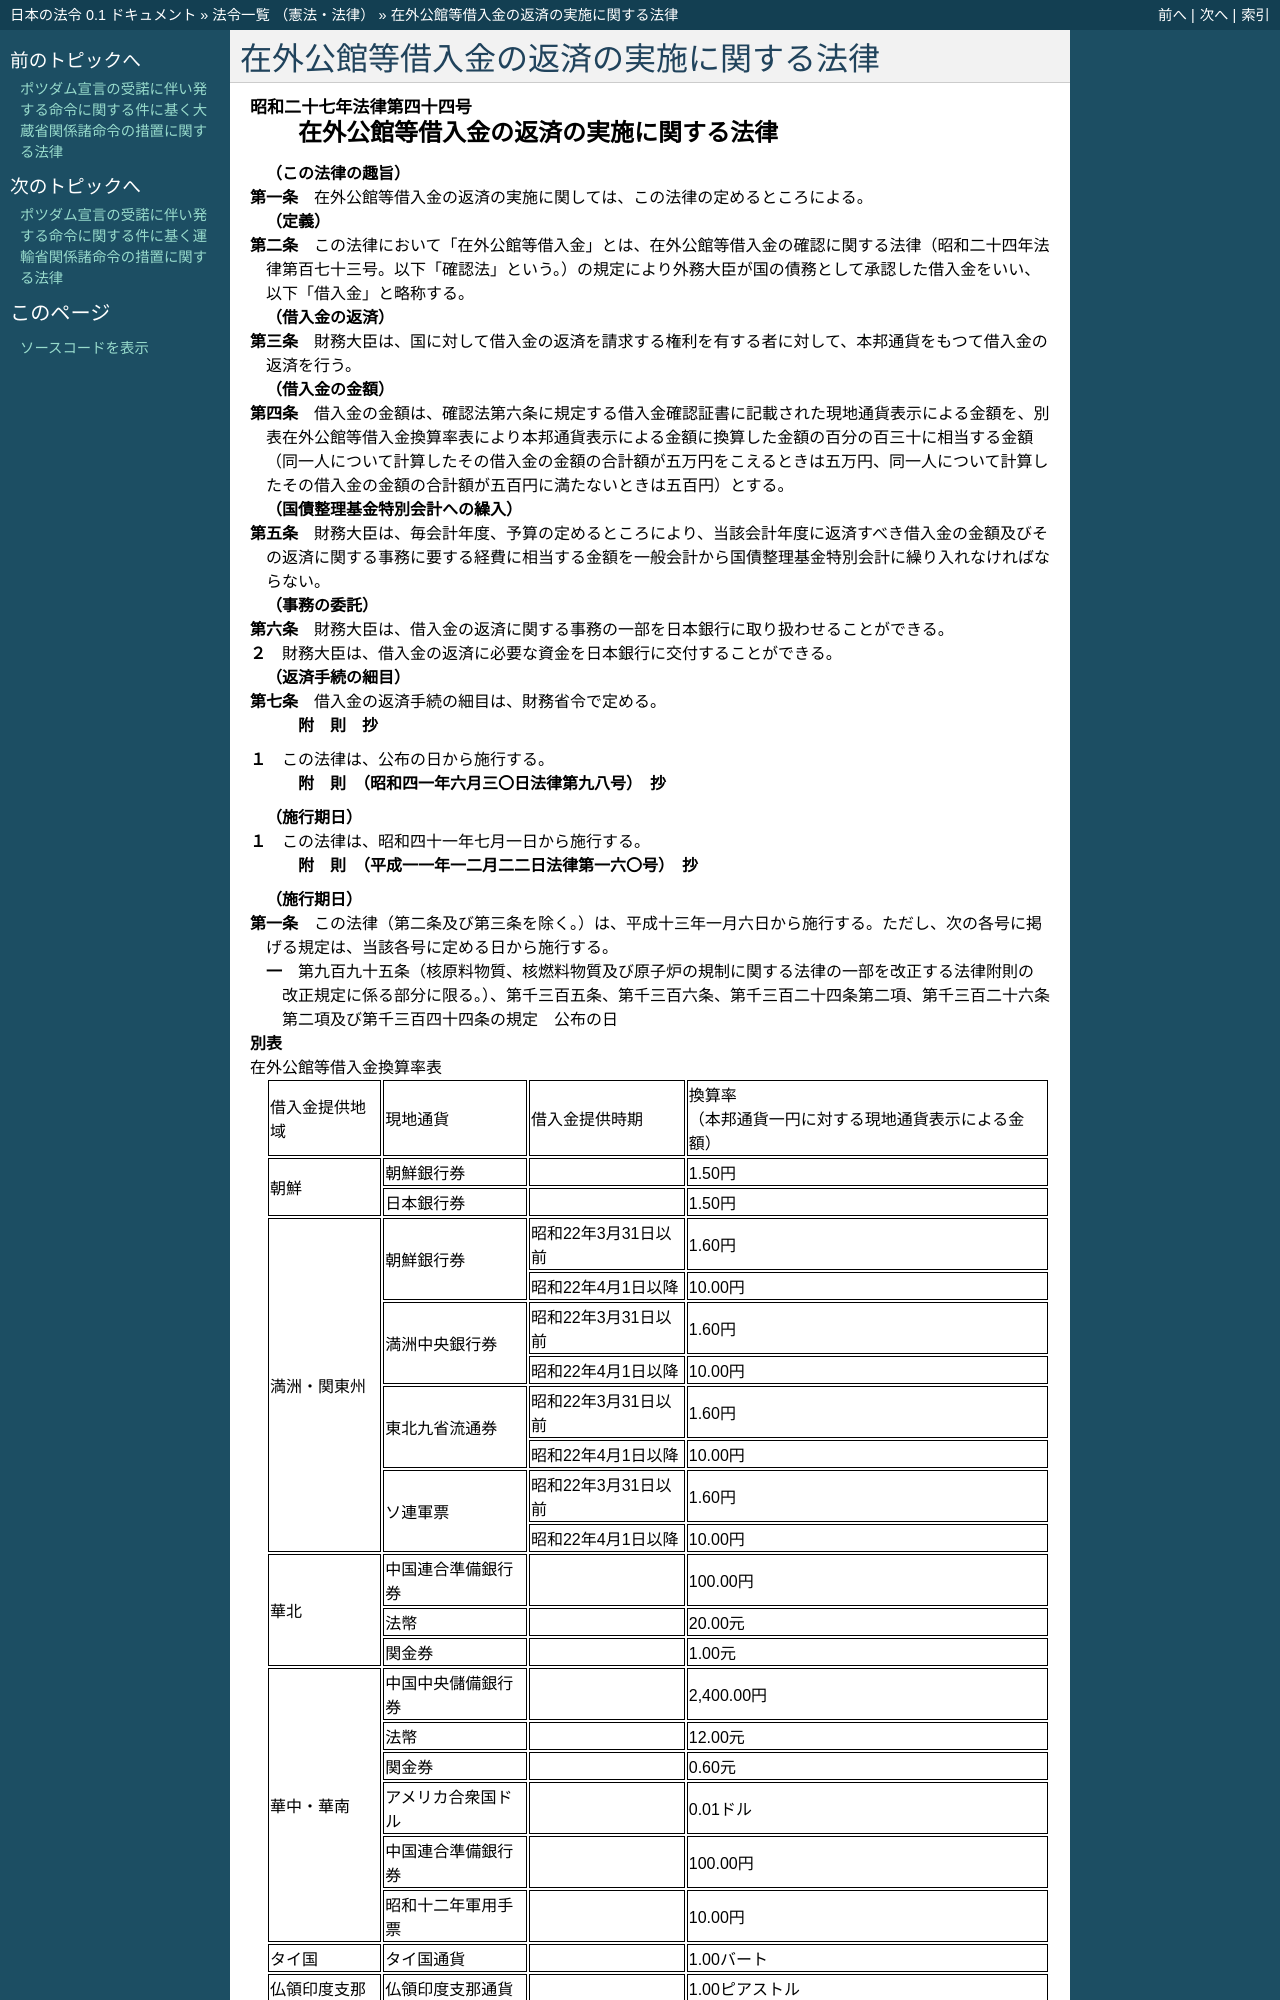

repository: ledmonster/japanese-law · page: doc/327/327AC0000000044_20010106_411AC0000000160.html · generator: sphinx

.. _327AC0000000044_20010106_411AC0000000160:

:orphan:

========================================
在外公館等借入金の返済の実施に関する法律
========================================

.. raw:: html
    
    
    <main id="contentsLaw" class="active">
    <div id="innerDocument" class="active">
    
    
    
    
    <div style="margin-bottom: 12px;">
    <div id="lawTitleNo" style="font-size: 1.067rem; font-weight: bold;" class="_shokanBoxParent">昭和二十七年法律第四十四号<div class="_shokanBox"></div>
    <div class="_inyoBox" id="_inyo_"></div>
    </div>
    <div id="lawTitle" style="margin-left: 3rem; font-size: 1.5rem; font-weight: bold; line-height: 1.25em;" class="_shokanBoxParent">
    <span data-xpath="">在外公館等借入金の返済の実施に関する法律</span><div class="_shokanBox" id="_shokan_"><div class="_shokanBtnIcons"></div></div>
    <div class="_inyoBox" id="_inyo_"></div>
    </div>
    </div><section id="MainProvision" class="active MainProvision"><section id="" class="active Article"><div style="margin-left: 1em; font-weight: bold;" class="_div_ArticleCaption _shokanBoxParent">
    <span data-xpath="">（この法律の趣旨）</span><div class="_shokanBox" id="_shokan_"><div class="_shokanBtnIcons"></div></div>
    <div class="_inyoBox" id="_inyo_"></div>
    </div>
    <div style="margin-left: 1em; text-indent: -1em;" id="" class="_div_ArticleTitle _shokanBoxParent">
    <span style="font-weight: bold;">第一条</span>　<span data-xpath="">在外公館等借入金の返済の実施に関しては、この法律の定めるところによる。</span><div class="_shokanBox" id="_shokan_"><div class="_shokanBtnIcons"></div></div>
    <div class="_inyoBox" id="_inyo_"></div>
    </div></section><section id="" class="active Article"><div style="margin-left: 1em; font-weight: bold;" class="_div_ArticleCaption _shokanBoxParent">
    <span data-xpath="">（定義）</span><div class="_shokanBox" id="_shokan_"><div class="_shokanBtnIcons"></div></div>
    <div class="_inyoBox" id="_inyo_"></div>
    </div>
    <div style="margin-left: 1em; text-indent: -1em;" id="" class="_div_ArticleTitle _shokanBoxParent">
    <span style="font-weight: bold;">第二条</span>　<span data-xpath="">この法律において「在外公館等借入金」とは、在外公館等借入金の確認に関する法律（昭和二十四年法律第百七十三号。以下「確認法」という。）の規定により外務大臣が国の債務として承認した借入金をいい、以下「借入金」と略称する。</span><div class="_shokanBox" id="_shokan_"><div class="_shokanBtnIcons"></div></div>
    <div class="_inyoBox" id="_inyo_"></div>
    </div></section><section id="" class="active Article"><div style="margin-left: 1em; font-weight: bold;" class="_div_ArticleCaption _shokanBoxParent">
    <span data-xpath="">（借入金の返済）</span><div class="_shokanBox" id="_shokan_"><div class="_shokanBtnIcons"></div></div>
    <div class="_inyoBox" id="_inyo_"></div>
    </div>
    <div style="margin-left: 1em; text-indent: -1em;" id="" class="_div_ArticleTitle _shokanBoxParent">
    <span style="font-weight: bold;">第三条</span>　<span data-xpath="">財務大臣は、国に対して借入金の返済を請求する権利を有する者に対して、本邦通貨をもつて借入金の返済を行う。</span><div class="_shokanBox" id="_shokan_"><div class="_shokanBtnIcons"></div></div>
    <div class="_inyoBox" id="_inyo_"></div>
    </div></section><section id="" class="active Article"><div style="margin-left: 1em; font-weight: bold;" class="_div_ArticleCaption _shokanBoxParent">
    <span data-xpath="">（借入金の金額）</span><div class="_shokanBox" id="_shokan_"><div class="_shokanBtnIcons"></div></div>
    <div class="_inyoBox" id="_inyo_"></div>
    </div>
    <div style="margin-left: 1em; text-indent: -1em;" id="" class="_div_ArticleTitle _shokanBoxParent">
    <span style="font-weight: bold;">第四条</span>　<span data-xpath="">借入金の金額は、確認法第六条に規定する借入金確認証書に記載された現地通貨表示による金額を、別表在外公館等借入金換算率表により本邦通貨表示による金額に換算した金額の百分の百三十に相当する金額（同一人について計算したその借入金の金額の合計額が五万円をこえるときは五万円、同一人について計算したその借入金の金額の合計額が五百円に満たないときは五百円）とする。</span><div class="_shokanBox" id="_shokan_"><div class="_shokanBtnIcons"></div></div>
    <div class="_inyoBox" id="_inyo_"></div>
    </div></section><section id="" class="active Article"><div style="margin-left: 1em; font-weight: bold;" class="_div_ArticleCaption _shokanBoxParent">
    <span data-xpath="">（国債整理基金特別会計への繰入）</span><div class="_shokanBox" id="_shokan_"><div class="_shokanBtnIcons"></div></div>
    <div class="_inyoBox" id="_inyo_"></div>
    </div>
    <div style="margin-left: 1em; text-indent: -1em;" id="" class="_div_ArticleTitle _shokanBoxParent">
    <span style="font-weight: bold;">第五条</span>　<span data-xpath="">財務大臣は、毎会計年度、予算の定めるところにより、当該会計年度に返済すべき借入金の金額及びその返済に関する事務に要する経費に相当する金額を一般会計から国債整理基金特別会計に繰り入れなければならない。</span><div class="_shokanBox" id="_shokan_"><div class="_shokanBtnIcons"></div></div>
    <div class="_inyoBox" id="_inyo_"></div>
    </div></section><section id="" class="active Article"><div style="margin-left: 1em; font-weight: bold;" class="_div_ArticleCaption _shokanBoxParent">
    <span data-xpath="">（事務の委託）</span><div class="_shokanBox" id="_shokan_"><div class="_shokanBtnIcons"></div></div>
    <div class="_inyoBox" id="_inyo_"></div>
    </div>
    <div style="margin-left: 1em; text-indent: -1em;" id="" class="_div_ArticleTitle _shokanBoxParent">
    <span style="font-weight: bold;">第六条</span>　<span data-xpath="">財務大臣は、借入金の返済に関する事務の一部を日本銀行に取り扱わせることができる。</span><div class="_shokanBox" id="_shokan_"><div class="_shokanBtnIcons"></div></div>
    <div class="_inyoBox" id="_inyo_"></div>
    </div>
    <div style="margin-left: 1em; text-indent: -1em;" class="_div_ParagraphSentence _shokanBoxParent">
    <span style="font-weight: bold;">２</span>　<span data-xpath="">財務大臣は、借入金の返済に必要な資金を日本銀行に交付することができる。</span><div class="_shokanBox" id="_shokan_"><div class="_shokanBtnIcons"></div></div>
    <div class="_inyoBox" id="_inyo_"></div>
    </div></section><section id="" class="active Article"><div style="margin-left: 1em; font-weight: bold;" class="_div_ArticleCaption _shokanBoxParent">
    <span data-xpath="">（返済手続の細目）</span><div class="_shokanBox" id="_shokan_"><div class="_shokanBtnIcons"></div></div>
    <div class="_inyoBox" id="_inyo_"></div>
    </div>
    <div style="margin-left: 1em; text-indent: -1em;" id="" class="_div_ArticleTitle _shokanBoxParent">
    <span style="font-weight: bold;">第七条</span>　<span data-xpath="">借入金の返済手続の細目は、財務省令で定める。</span><div class="_shokanBox" id="_shokan_"><div class="_shokanBtnIcons"></div></div>
    <div class="_inyoBox" id="_inyo_"></div>
    </div></section></section><section id="" class="active SupplProvision"><div class="_div_SupplProvisionLabel SupplProvisionLabel _shokanBoxParent" style="margin-bottom: 10px; margin-left: 3em; font-weight: bold;">
    <span data-xpath="">附　則</span>　抄<div class="_shokanBox" id="_shokan_"><div class="_shokanBtnIcons"></div></div>
    <div class="_inyoBox" id="_inyo_"></div>
    </div>
    <section class="active Paragraph"><div style="margin-left: 1em; text-indent: -1em;" class="_div_ParagraphSentence _shokanBoxParent">
    <span style="font-weight: bold;">１</span>　<span data-xpath="">この法律は、公布の日から施行する。</span><div class="_shokanBox" id="_shokan_"><div class="_shokanBtnIcons"></div></div>
    <div class="_inyoBox" id="_inyo_"></div>
    </div></section></section><section id="" class="active SupplProvision"><div class="_div_SupplProvisionLabel SupplProvisionLabel _shokanBoxParent" style="margin-bottom: 10px; margin-left: 3em; font-weight: bold;">
    <span data-xpath="">附　則</span>　（昭和四一年六月三〇日法律第九八号）　抄<div class="_shokanBox" id="_shokan_"><div class="_shokanBtnIcons"></div></div>
    <div class="_inyoBox" id="_inyo_"></div>
    </div>
    <section class="active Paragraph"><div id="" style="margin-left: 1em; font-weight: bold;" class="_div_ParagraphCaption _shokanBoxParent">
    <span data-xpath="">（施行期日）</span><div class="_shokanBox"></div>
    <div class="_inyoBox"></div>
    </div>
    <div style="margin-left: 1em; text-indent: -1em;" class="_div_ParagraphSentence _shokanBoxParent">
    <span style="font-weight: bold;">１</span>　<span data-xpath="">この法律は、昭和四十一年七月一日から施行する。</span><div class="_shokanBox" id="_shokan_"><div class="_shokanBtnIcons"></div></div>
    <div class="_inyoBox" id="_inyo_"></div>
    </div></section></section><section id="" class="active SupplProvision"><div class="_div_SupplProvisionLabel SupplProvisionLabel _shokanBoxParent" style="margin-bottom: 10px; margin-left: 3em; font-weight: bold;">
    <span data-xpath="">附　則</span>　（平成一一年一二月二二日法律第一六〇号）　抄<div class="_shokanBox" id="_shokan_"><div class="_shokanBtnIcons"></div></div>
    <div class="_inyoBox" id="_inyo_"></div>
    </div>
    <section id="" class="active Article"><div style="margin-left: 1em; font-weight: bold;" class="_div_ArticleCaption _shokanBoxParent">
    <span data-xpath="">（施行期日）</span><div class="_shokanBox" id="_shokan_"><div class="_shokanBtnIcons"></div></div>
    <div class="_inyoBox" id="_inyo_"></div>
    </div>
    <div style="margin-left: 1em; text-indent: -1em;" id="" class="_div_ArticleTitle _shokanBoxParent">
    <span style="font-weight: bold;">第一条</span>　<span data-xpath="">この法律（第二条及び第三条を除く。）は、平成十三年一月六日から施行する。</span><span data-xpath="">ただし、次の各号に掲げる規定は、当該各号に定める日から施行する。</span><div class="_shokanBox" id="_shokan_"><div class="_shokanBtnIcons"></div></div>
    <div class="_inyoBox" id="_inyo_"></div>
    </div>
    <div id="" style="margin-left: 2em; text-indent: -1em;" class="_div_ItemSentence _shokanBoxParent">
    <span style="font-weight: bold;">一</span>　<span data-xpath="">第九百九十五条（核原料物質、核燃料物質及び原子炉の規制に関する法律の一部を改正する法律附則の改正規定に係る部分に限る。）、第千三百五条、第千三百六条、第千三百二十四条第二項、第千三百二十六条第二項及び第千三百四十四条の規定</span>　<span data-xpath="">公布の日</span><div class="_shokanBox" id="_shokan_"><div class="_shokanBtnIcons"></div></div>
    <div class="_inyoBox" id="_inyo_"></div>
    </div></section></section><section id="" class="active AppdxTable"><div style="font-weight:600;" class="_div_AppdxTableTitle _shokanBoxParent">別表<div class="_shokanBox" id="_shokan_"><div class="_shokanBtnIcons"></div></div>
    <div class="_inyoBox" id="_inyo_"></div>
    </div>
    <div class="_div_TableStructTitle _shokanBoxParent">在外公館等借入金換算率表<div class="_shokanBox"></div>
    <div class="_inyoBox"></div>
    </div>
    <div class="_shokanBoxParent">
    <table class="Table" style="margin-left: 1em;">
    <tr class="TableRow">
    <td style="border-top: black solid 1px; border-bottom: black solid 1px; border-left: black solid 1px; border-right: black solid 1px;" class="col-pad"><div><span data-xpath="">借入金提供地域</span></div></td>
    <td style="border-top: black solid 1px; border-bottom: black solid 1px; border-left: black solid 1px; border-right: black solid 1px;" class="col-pad"><div><span data-xpath="">現地通貨</span></div></td>
    <td style="border-top: black solid 1px; border-bottom: black solid 1px; border-left: black solid 1px; border-right: black solid 1px;" class="col-pad"><div><span data-xpath="">借入金提供時期</span></div></td>
    <td style="border-top: black solid 1px; border-bottom: black solid 1px; border-left: black solid 1px; border-right: black solid 1px;" class="col-pad"><div>
    <span data-xpath="">換算率</span><br><span data-xpath="">（本邦通貨一円に対する現地通貨表示による金額）</span>
    </div></td>
    </tr>
    <tr class="TableRow">
    <td style="border-top: black solid 1px; border-bottom: black solid 1px; border-left: black solid 1px; border-right: black solid 1px;" class="col-pad" rowspan="2"><div><span data-xpath="">朝鮮</span></div></td>
    <td style="border-top: black solid 1px; border-bottom: black solid 1px; border-left: black solid 1px; border-right: black solid 1px;" class="col-pad"><div><span data-xpath="">朝鮮銀行券</span></div></td>
    <td style="border-top: black solid 1px; border-bottom: black solid 1px; border-left: black solid 1px; border-right: black solid 1px;" class="col-pad"><div><span data-xpath="">　 </span></div></td>
    <td style="border-top: black solid 1px; border-bottom: black solid 1px; border-left: black solid 1px; border-right: black solid 1px;" class="col-pad"><div><span data-xpath="">1.50円</span></div></td>
    </tr>
    <tr class="TableRow">
    <td style="border-top: black solid 1px; border-bottom: black solid 1px; border-left: black solid 1px; border-right: black solid 1px;" class="col-pad"><div><span data-xpath="">日本銀行券</span></div></td>
    <td style="border-top: black solid 1px; border-bottom: black solid 1px; border-left: black solid 1px; border-right: black solid 1px;" class="col-pad"><div><span data-xpath="">　 </span></div></td>
    <td style="border-top: black solid 1px; border-bottom: black solid 1px; border-left: black solid 1px; border-right: black solid 1px;" class="col-pad"><div><span data-xpath="">1.50円</span></div></td>
    </tr>
    <tr class="TableRow">
    <td style="border-top: black solid 1px; border-bottom: black solid 1px; border-left: black solid 1px; border-right: black solid 1px;" class="col-pad" rowspan="8"><div><span data-xpath="">満洲・関東州</span></div></td>
    <td style="border-top: black solid 1px; border-bottom: black solid 1px; border-left: black solid 1px; border-right: black solid 1px;" class="col-pad" rowspan="2"><div><span data-xpath="">朝鮮銀行券</span></div></td>
    <td style="border-top: black solid 1px; border-bottom: black solid 1px; border-left: black solid 1px; border-right: black solid 1px;" class="col-pad"><div><span data-xpath="">昭和22年3月31日以前</span></div></td>
    <td style="border-top: black solid 1px; border-bottom: black solid 1px; border-left: black solid 1px; border-right: black solid 1px;" class="col-pad"><div><span data-xpath="">1.60円</span></div></td>
    </tr>
    <tr class="TableRow">
    <td style="border-top: black solid 1px; border-bottom: black solid 1px; border-left: black solid 1px; border-right: black solid 1px;" class="col-pad"><div><span data-xpath="">昭和22年4月1日以降</span></div></td>
    <td style="border-top: black solid 1px; border-bottom: black solid 1px; border-left: black solid 1px; border-right: black solid 1px;" class="col-pad"><div><span data-xpath="">10.00円</span></div></td>
    </tr>
    <tr class="TableRow">
    <td style="border-top: black solid 1px; border-bottom: black solid 1px; border-left: black solid 1px; border-right: black solid 1px;" class="col-pad" rowspan="2"><div><span data-xpath="">満洲中央銀行券</span></div></td>
    <td style="border-top: black solid 1px; border-bottom: black solid 1px; border-left: black solid 1px; border-right: black solid 1px;" class="col-pad"><div><span data-xpath="">昭和22年3月31日以前</span></div></td>
    <td style="border-top: black solid 1px; border-bottom: black solid 1px; border-left: black solid 1px; border-right: black solid 1px;" class="col-pad"><div><span data-xpath="">1.60円</span></div></td>
    </tr>
    <tr class="TableRow">
    <td style="border-top: black solid 1px; border-bottom: black solid 1px; border-left: black solid 1px; border-right: black solid 1px;" class="col-pad"><div><span data-xpath="">昭和22年4月1日以降</span></div></td>
    <td style="border-top: black solid 1px; border-bottom: black solid 1px; border-left: black solid 1px; border-right: black solid 1px;" class="col-pad"><div><span data-xpath="">10.00円</span></div></td>
    </tr>
    <tr class="TableRow">
    <td style="border-top: black solid 1px; border-bottom: black solid 1px; border-left: black solid 1px; border-right: black solid 1px;" class="col-pad" rowspan="2"><div><span data-xpath="">東北九省流通券</span></div></td>
    <td style="border-top: black solid 1px; border-bottom: black solid 1px; border-left: black solid 1px; border-right: black solid 1px;" class="col-pad"><div><span data-xpath="">昭和22年3月31日以前</span></div></td>
    <td style="border-top: black solid 1px; border-bottom: black solid 1px; border-left: black solid 1px; border-right: black solid 1px;" class="col-pad"><div><span data-xpath="">1.60円</span></div></td>
    </tr>
    <tr class="TableRow">
    <td style="border-top: black solid 1px; border-bottom: black solid 1px; border-left: black solid 1px; border-right: black solid 1px;" class="col-pad"><div><span data-xpath="">昭和22年4月1日以降</span></div></td>
    <td style="border-top: black solid 1px; border-bottom: black solid 1px; border-left: black solid 1px; border-right: black solid 1px;" class="col-pad"><div><span data-xpath="">10.00円</span></div></td>
    </tr>
    <tr class="TableRow">
    <td style="border-top: black solid 1px; border-bottom: black solid 1px; border-left: black solid 1px; border-right: black solid 1px;" class="col-pad" rowspan="2"><div><span data-xpath="">ソ連軍票</span></div></td>
    <td style="border-top: black solid 1px; border-bottom: black solid 1px; border-left: black solid 1px; border-right: black solid 1px;" class="col-pad"><div><span data-xpath="">昭和22年3月31日以前</span></div></td>
    <td style="border-top: black solid 1px; border-bottom: black solid 1px; border-left: black solid 1px; border-right: black solid 1px;" class="col-pad"><div><span data-xpath="">1.60円</span></div></td>
    </tr>
    <tr class="TableRow">
    <td style="border-top: black solid 1px; border-bottom: black solid 1px; border-left: black solid 1px; border-right: black solid 1px;" class="col-pad"><div><span data-xpath="">昭和22年4月1日以降</span></div></td>
    <td style="border-top: black solid 1px; border-bottom: black solid 1px; border-left: black solid 1px; border-right: black solid 1px;" class="col-pad"><div><span data-xpath="">10.00円</span></div></td>
    </tr>
    <tr class="TableRow">
    <td style="border-top: black solid 1px; border-bottom: black solid 1px; border-left: black solid 1px; border-right: black solid 1px;" class="col-pad" rowspan="3"><div><span data-xpath="">華北</span></div></td>
    <td style="border-top: black solid 1px; border-bottom: black solid 1px; border-left: black solid 1px; border-right: black solid 1px;" class="col-pad"><div><span data-xpath="">中国連合準備銀行券</span></div></td>
    <td style="border-top: black solid 1px; border-bottom: black solid 1px; border-left: black solid 1px; border-right: black solid 1px;" class="col-pad"><div><span data-xpath="">　 </span></div></td>
    <td style="border-top: black solid 1px; border-bottom: black solid 1px; border-left: black solid 1px; border-right: black solid 1px;" class="col-pad"><div><span data-xpath="">100.00円</span></div></td>
    </tr>
    <tr class="TableRow">
    <td style="border-top: black solid 1px; border-bottom: black solid 1px; border-left: black solid 1px; border-right: black solid 1px;" class="col-pad"><div><span data-xpath="">法幣</span></div></td>
    <td style="border-top: black solid 1px; border-bottom: black solid 1px; border-left: black solid 1px; border-right: black solid 1px;" class="col-pad"><div><span data-xpath="">　 </span></div></td>
    <td style="border-top: black solid 1px; border-bottom: black solid 1px; border-left: black solid 1px; border-right: black solid 1px;" class="col-pad"><div><span data-xpath="">20.00元</span></div></td>
    </tr>
    <tr class="TableRow">
    <td style="border-top: black solid 1px; border-bottom: black solid 1px; border-left: black solid 1px; border-right: black solid 1px;" class="col-pad"><div><span data-xpath="">関金券</span></div></td>
    <td style="border-top: black solid 1px; border-bottom: black solid 1px; border-left: black solid 1px; border-right: black solid 1px;" class="col-pad"><div><span data-xpath="">　 </span></div></td>
    <td style="border-top: black solid 1px; border-bottom: black solid 1px; border-left: black solid 1px; border-right: black solid 1px;" class="col-pad"><div><span data-xpath="">1.00元</span></div></td>
    </tr>
    <tr class="TableRow">
    <td style="border-top: black solid 1px; border-bottom: black solid 1px; border-left: black solid 1px; border-right: black solid 1px;" class="col-pad" rowspan="6"><div><span data-xpath="">華中・華南</span></div></td>
    <td style="border-top: black solid 1px; border-bottom: black solid 1px; border-left: black solid 1px; border-right: black solid 1px;" class="col-pad"><div><span data-xpath="">中国中央儲備銀行券</span></div></td>
    <td style="border-top: black solid 1px; border-bottom: black solid 1px; border-left: black solid 1px; border-right: black solid 1px;" class="col-pad"><div><span data-xpath="">　 </span></div></td>
    <td style="border-top: black solid 1px; border-bottom: black solid 1px; border-left: black solid 1px; border-right: black solid 1px;" class="col-pad"><div><span data-xpath="">2,400.00円</span></div></td>
    </tr>
    <tr class="TableRow">
    <td style="border-top: black solid 1px; border-bottom: black solid 1px; border-left: black solid 1px; border-right: black solid 1px;" class="col-pad"><div><span data-xpath="">法幣</span></div></td>
    <td style="border-top: black solid 1px; border-bottom: black solid 1px; border-left: black solid 1px; border-right: black solid 1px;" class="col-pad"><div><span data-xpath="">　 </span></div></td>
    <td style="border-top: black solid 1px; border-bottom: black solid 1px; border-left: black solid 1px; border-right: black solid 1px;" class="col-pad"><div><span data-xpath="">12.00元</span></div></td>
    </tr>
    <tr class="TableRow">
    <td style="border-top: black solid 1px; border-bottom: black solid 1px; border-left: black solid 1px; border-right: black solid 1px;" class="col-pad"><div><span data-xpath="">関金券</span></div></td>
    <td style="border-top: black solid 1px; border-bottom: black solid 1px; border-left: black solid 1px; border-right: black solid 1px;" class="col-pad"><div><span data-xpath="">　 </span></div></td>
    <td style="border-top: black solid 1px; border-bottom: black solid 1px; border-left: black solid 1px; border-right: black solid 1px;" class="col-pad"><div><span data-xpath="">0.60元</span></div></td>
    </tr>
    <tr class="TableRow">
    <td style="border-top: black solid 1px; border-bottom: black solid 1px; border-left: black solid 1px; border-right: black solid 1px;" class="col-pad"><div><span data-xpath="">アメリカ合衆国ドル</span></div></td>
    <td style="border-top: black solid 1px; border-bottom: black solid 1px; border-left: black solid 1px; border-right: black solid 1px;" class="col-pad"><div><span data-xpath="">　 </span></div></td>
    <td style="border-top: black solid 1px; border-bottom: black solid 1px; border-left: black solid 1px; border-right: black solid 1px;" class="col-pad"><div><span data-xpath="">0.01ドル</span></div></td>
    </tr>
    <tr class="TableRow">
    <td style="border-top: black solid 1px; border-bottom: black solid 1px; border-left: black solid 1px; border-right: black solid 1px;" class="col-pad"><div><span data-xpath="">中国連合準備銀行券</span></div></td>
    <td style="border-top: black solid 1px; border-bottom: black solid 1px; border-left: black solid 1px; border-right: black solid 1px;" class="col-pad"><div><span data-xpath="">　 </span></div></td>
    <td style="border-top: black solid 1px; border-bottom: black solid 1px; border-left: black solid 1px; border-right: black solid 1px;" class="col-pad"><div><span data-xpath="">100.00円</span></div></td>
    </tr>
    <tr class="TableRow">
    <td style="border-top: black solid 1px; border-bottom: black solid 1px; border-left: black solid 1px; border-right: black solid 1px;" class="col-pad"><div><span data-xpath="">昭和十二年軍用手票</span></div></td>
    <td style="border-top: black solid 1px; border-bottom: black solid 1px; border-left: black solid 1px; border-right: black solid 1px;" class="col-pad"><div><span data-xpath="">　 </span></div></td>
    <td style="border-t
